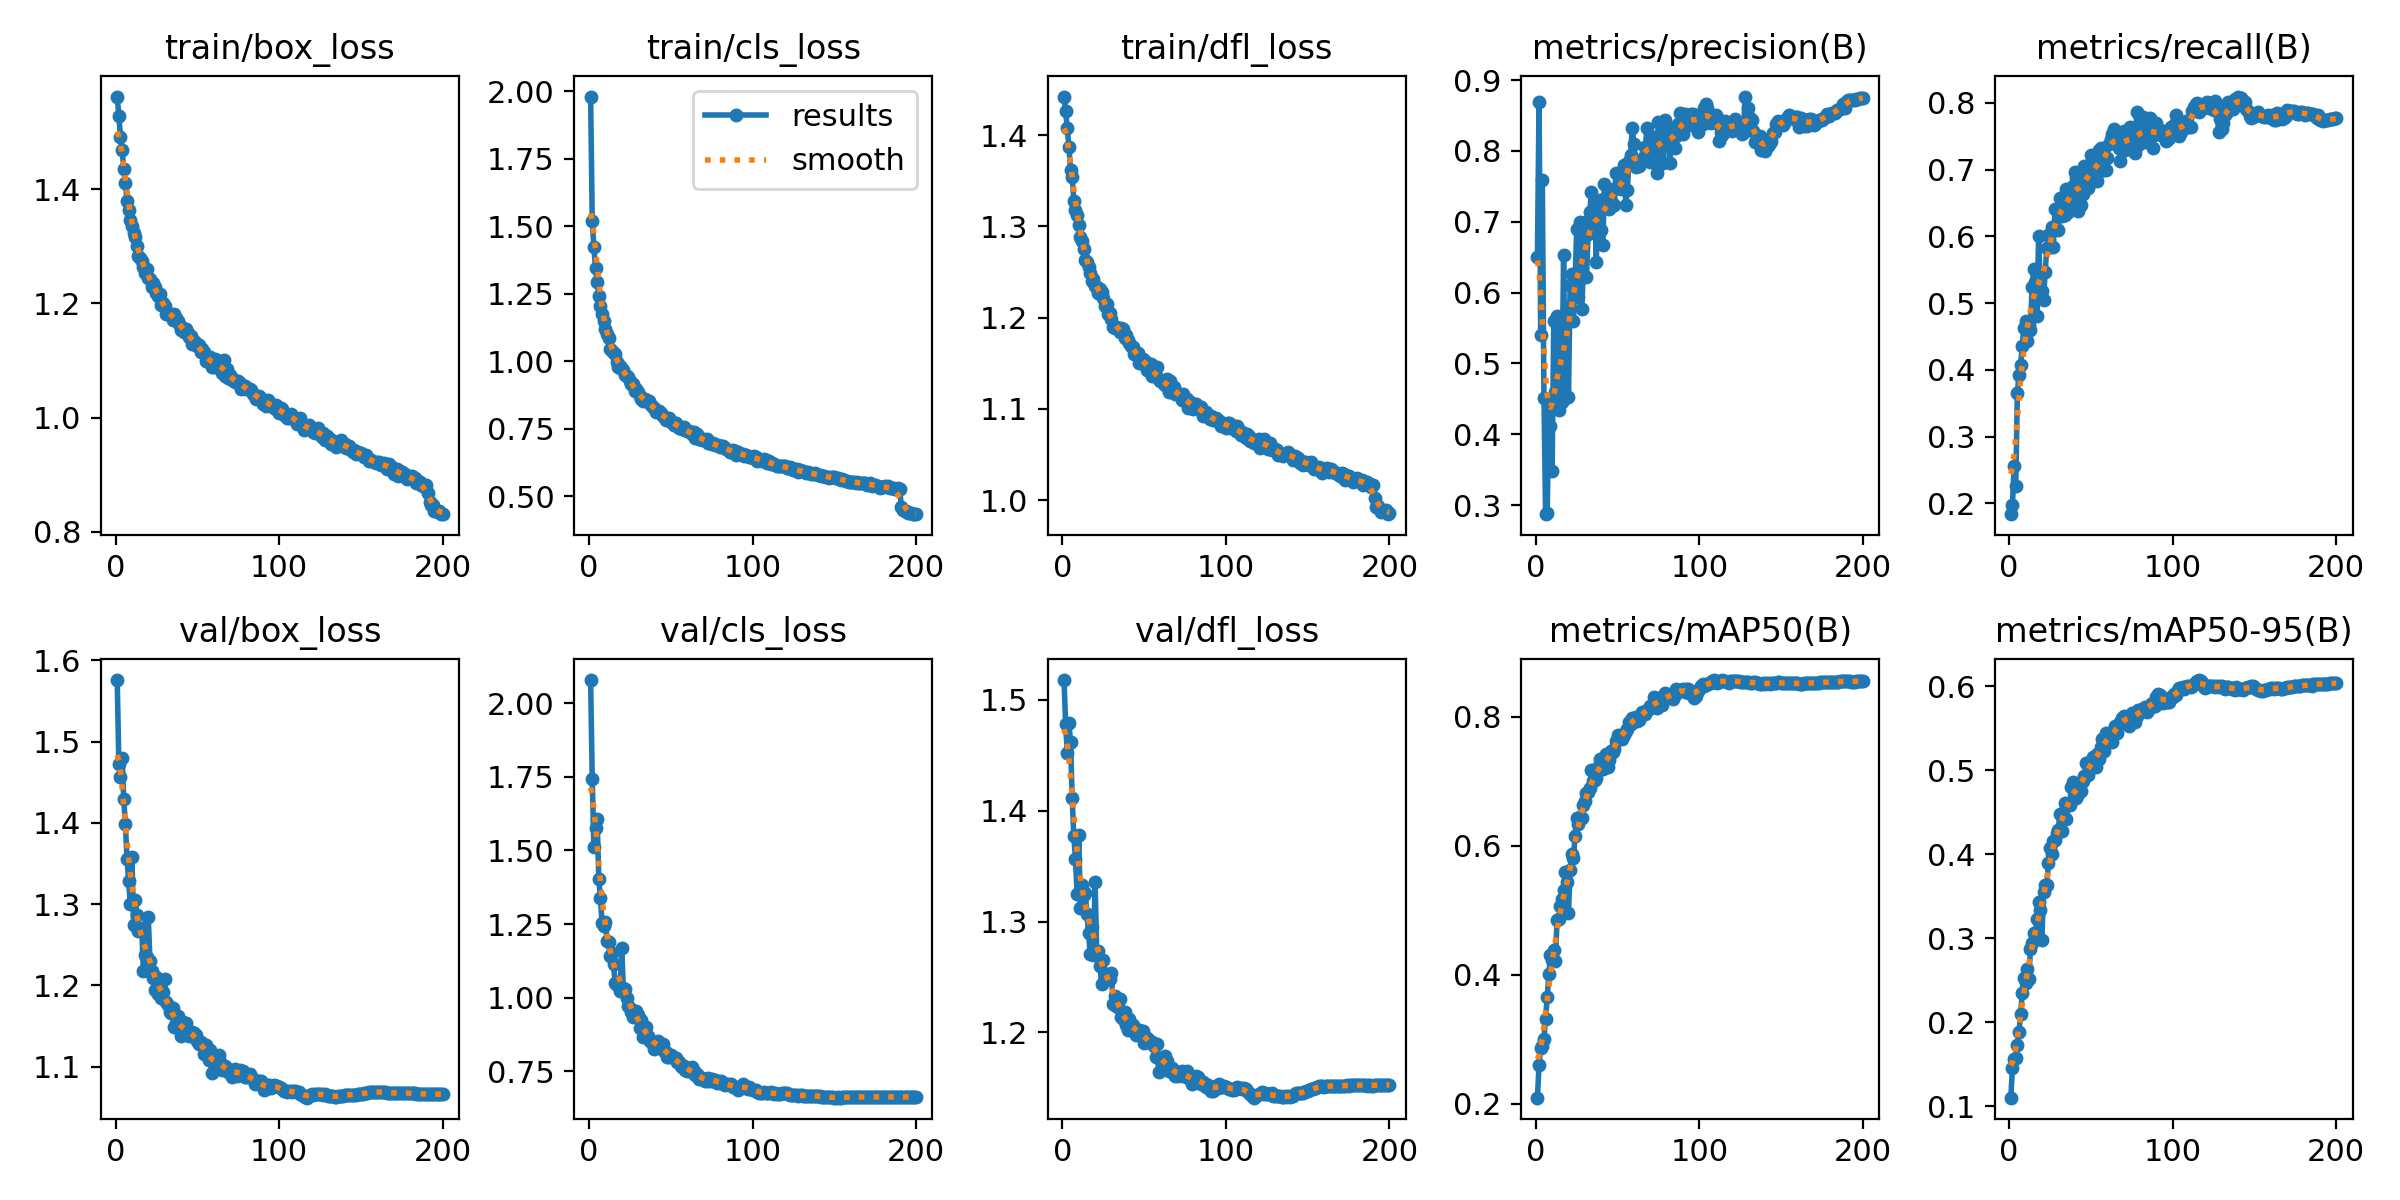

Source data for this figure (header and first rows):
epoch, time, train/box_loss, train/cls_loss, train/dfl_loss, metrics/precision(B), metrics/recall(B), metrics/mAP50(B), metrics/mAP50-95(B), val/box_loss, val/cls_loss, val/dfl_loss, lr/pg0, lr/pg1, lr/pg2
1, 146.8, 1.562, 1.981, 1.442, 0.6503, 0.1836, 0.2095, 0.1104, 1.576, 2.079, 1.518, 0.06725, 0.0004988, 0.0004988
2, 250.8, 1.528, 1.52, 1.427, 0.8698, 0.1973, 0.2605, 0.1459, 1.473, 1.741, 1.478, 0.03441, 0.0009939, 0.0009939
3, 344.2, 1.491, 1.422, 1.407, 0.5408, 0.2558, 0.2866, 0.156, 1.456, 1.511, 1.452, 0.001564, 0.001484, 0.001484
4, 435.5, 1.469, 1.347, 1.387, 0.7594, 0.2253, 0.2899, 0.1581, 1.48, 1.577, 1.479, 0.001478, 0.001478, 0.001478
5, 528.2, 1.436, 1.294, 1.362, 0.4515, 0.3647, 0.3011, 0.1731, 1.429, 1.607, 1.462, 0.00147, 0.00147, 0.00147
6, 620.7, 1.411, 1.243, 1.354, 0.2872, 0.3924, 0.3321, 0.1886, 1.398, 1.403, 1.411, 0.001463, 0.001463, 0.001463
7, 716.4, 1.378, 1.204, 1.328, 0.2885, 0.4078, 0.3649, 0.2103, 1.356, 1.34, 1.377, 0.001455, 0.001455, 0.001455
8, 816.3, 1.364, 1.173, 1.318, 0.4488, 0.435, 0.4016, 0.2356, 1.329, 1.254, 1.357, 0.001448, 0.001448, 0.001448
9, 912.5, 1.346, 1.15, 1.313, 0.4114, 0.4631, 0.4302, 0.2525, 1.301, 1.245, 1.325, 0.001441, 0.001441, 0.001441
10, 1009, 1.335, 1.118, 1.301, 0.3478, 0.4738, 0.4223, 0.2474, 1.358, 1.257, 1.378, 0.001433, 0.001433, 0.001433
11, 1105, 1.324, 1.101, 1.288, 0.5604, 0.4424, 0.4384, 0.2641, 1.275, 1.194, 1.312, 0.001426, 0.001426, 0.001426
12, 1203, 1.315, 1.084, 1.284, 0.4597, 0.4677, 0.4209, 0.2513, 1.305, 1.189, 1.333, 0.001418, 0.001418, 0.001418
13, 1300, 1.301, 1.047, 1.276, 0.5666, 0.46, 0.485, 0.2868, 1.287, 1.14, 1.324, 0.001411, 0.001411, 0.001411
14, 1396, 1.283, 1.039, 1.263, 0.4337, 0.5237, 0.4868, 0.2949, 1.267, 1.15, 1.326, 0.001403, 0.001403, 0.001403
15, 1492, 1.28, 1.029, 1.261, 0.4748, 0.5509, 0.507, 0.3069, 1.268, 1.113, 1.307, 0.001396, 0.001396, 0.001396
16, 1589, 1.274, 1.027, 1.255, 0.4457, 0.5317, 0.5169, 0.3052, 1.271, 1.048, 1.29, 0.001389, 0.001389, 0.001389
17, 1681, 1.264, 0.9973, 1.249, 0.6537, 0.4804, 0.5315, 0.3229, 1.217, 1.041, 1.271, 0.001381, 0.001381, 0.001381
18, 1774, 1.253, 0.9801, 1.24, 0.4517, 0.6006, 0.5596, 0.3432, 1.238, 1.054, 1.295, 0.001374, 0.001374, 0.001374
19, 1868, 1.259, 0.9813, 1.243, 0.5798, 0.518, 0.5446, 0.3343, 1.234, 1.021, 1.27, 0.001366, 0.001366, 0.001366
20, 1961, 1.244, 0.9712, 1.235, 0.4523, 0.5182, 0.4953, 0.2984, 1.284, 1.17, 1.336, 0.001359, 0.001359, 0.001359
21, 2055, 1.243, 0.9689, 1.234, 0.6107, 0.5049, 0.5619, 0.3558, 1.23, 1.031, 1.272, 0.001352, 0.001352, 0.001352
22, 2148, 1.229, 0.9503, 1.227, 0.6268, 0.5464, 0.5869, 0.3635, 1.217, 1.028, 1.274, 0.001344, 0.001344, 0.001344
23, 2242, 1.236, 0.9444, 1.231, 0.5604, 0.5824, 0.5812, 0.3638, 1.209, 0.9978, 1.26, 0.001337, 0.001337, 0.001337
24, 2335, 1.229, 0.9398, 1.228, 0.6094, 0.6013, 0.6153, 0.3893, 1.194, 0.9721, 1.244, 0.001329, 0.001329, 0.001329
25, 2428, 1.219, 0.9263, 1.221, 0.6893, 0.5844, 0.6439, 0.4082, 1.21, 0.9665, 1.266, 0.001322, 0.001322, 0.001322
26, 2521, 1.214, 0.9144, 1.212, 0.594, 0.6136, 0.634, 0.4003, 1.189, 0.9505, 1.248, 0.001314, 0.001314, 0.001314
27, 2614, 1.216, 0.9139, 1.215, 0.6993, 0.5839, 0.6447, 0.4164, 1.201, 0.9333, 1.248, 0.001307, 0.001307, 0.001307
28, 2707, 1.198, 0.8906, 1.204, 0.5762, 0.6406, 0.6436, 0.4176, 1.185, 0.9476, 1.25, 0.0013, 0.0013, 0.0013
29, 2800, 1.201, 0.8951, 1.205, 0.6234, 0.641, 0.6638, 0.426, 1.191, 0.9543, 1.248, 0.001292, 0.001292, 0.001292
30, 2893, 1.195, 0.8843, 1.199, 0.6996, 0.6088, 0.6696, 0.4292, 1.208, 0.9405, 1.254, 0.001285, 0.001285, 0.001285
31, 2986, 1.182, 0.8704, 1.19, 0.6214, 0.6573, 0.6819, 0.4485, 1.18, 0.8975, 1.226, 0.001277, 0.001277, 0.001277
32, 3080, 1.183, 0.8607, 1.188, 0.6833, 0.6307, 0.6832, 0.4282, 1.175, 0.9249, 1.233, 0.00127, 0.00127, 0.00127
33, 3173, 1.182, 0.8507, 1.19, 0.7142, 0.6457, 0.6905, 0.4464, 1.167, 0.8662, 1.224, 0.001262, 0.001262, 0.001262
34, 3267, 1.179, 0.8592, 1.189, 0.7419, 0.632, 0.7185, 0.4616, 1.166, 0.8888, 1.223, 0.001255, 0.001255, 0.001255
35, 3360, 1.171, 0.8525, 1.184, 0.6851, 0.6706, 0.6999, 0.4422, 1.173, 0.8988, 1.23, 0.001248, 0.001248, 0.001248
36, 3453, 1.181, 0.853, 1.188, 0.7309, 0.6371, 0.7029, 0.4606, 1.149, 0.8702, 1.214, 0.00124, 0.00124, 0.00124
37, 3546, 1.175, 0.8509, 1.188, 0.6433, 0.6614, 0.7053, 0.4589, 1.154, 0.8573, 1.212, 0.001233, 0.001233, 0.001233
38, 3639, 1.168, 0.8368, 1.178, 0.7226, 0.6494, 0.7226, 0.4804, 1.162, 0.8496, 1.218, 0.001225, 0.001225, 0.001225
39, 3732, 1.164, 0.8313, 1.181, 0.7308, 0.6756, 0.735, 0.4865, 1.149, 0.8472, 1.207, 0.001218, 0.001218, 0.001218
40, 3825, 1.154, 0.8247, 1.176, 0.6883, 0.6958, 0.7339, 0.4842, 1.138, 0.8253, 1.203, 0.00121, 0.00121, 0.00121
41, 3919, 1.156, 0.8111, 1.172, 0.667, 0.6874, 0.7198, 0.4669, 1.155, 0.8339, 1.212, 0.001203, 0.001203, 0.001203
42, 4013, 1.15, 0.8135, 1.168, 0.7527, 0.638, 0.7203, 0.4722, 1.144, 0.8542, 1.206, 0.001196, 0.001196, 0.001196
43, 4106, 1.155, 0.8157, 1.168, 0.7354, 0.6887, 0.7429, 0.4785, 1.154, 0.8471, 1.207, 0.001188, 0.001188, 0.001188
44, 4200, 1.148, 0.8076, 1.16, 0.7245, 0.6471, 0.7222, 0.4751, 1.139, 0.8341, 1.202, 0.001181, 0.001181, 0.001181
45, 4293, 1.14, 0.7984, 1.161, 0.7183, 0.6632, 0.7339, 0.4874, 1.137, 0.843, 1.198, 0.001173, 0.001173, 0.001173
46, 4387, 1.143, 0.7941, 1.161, 0.7299, 0.7049, 0.7479, 0.4932, 1.143, 0.8183, 1.202, 0.001166, 0.001166, 0.001166
47, 4480, 1.129, 0.7838, 1.151, 0.7466, 0.6916, 0.7455, 0.5085, 1.143, 0.8167, 1.202, 0.001158, 0.001158, 0.001158
48, 4574, 1.134, 0.786, 1.155, 0.7235, 0.6724, 0.75, 0.4941, 1.142, 0.7972, 1.201, 0.001151, 0.001151, 0.001151
49, 4667, 1.131, 0.7878, 1.155, 0.7694, 0.6821, 0.7632, 0.5063, 1.139, 0.7982, 1.201, 0.001144, 0.001144, 0.001144
50, 4760, 1.125, 0.775, 1.149, 0.747, 0.7222, 0.7717, 0.511, 1.132, 0.8048, 1.191, 0.001136, 0.001136, 0.001136
51, 4852, 1.128, 0.7759, 1.151, 0.748, 0.7076, 0.7694, 0.5162, 1.128, 0.8016, 1.195, 0.001129, 0.001129, 0.001129
52, 4946, 1.114, 0.7634, 1.143, 0.7462, 0.7036, 0.7711, 0.5125, 1.13, 0.7965, 1.195, 0.001121, 0.001121, 0.001121
53, 5039, 1.12, 0.7705, 1.149, 0.7606, 0.6895, 0.7662, 0.5042, 1.127, 0.7946, 1.193, 0.001114, 0.001114, 0.001114
54, 5133, 1.115, 0.7632, 1.149, 0.7803, 0.6822, 0.7728, 0.5201, 1.115, 0.7828, 1.19, 0.001106, 0.001106, 0.001106
55, 5227, 1.1, 0.751, 1.136, 0.7238, 0.7292, 0.7779, 0.5131, 1.127, 0.7827, 1.191, 0.001099, 0.001099, 0.001099
56, 5319, 1.098, 0.7531, 1.136, 0.745, 0.7324, 0.7821, 0.5276, 1.117, 0.7691, 1.188, 0.001092, 0.001092, 0.001092
57, 5412, 1.1, 0.7479, 1.136, 0.7865, 0.7185, 0.7928, 0.5377, 1.108, 0.7627, 1.178, 0.001084, 0.001084, 0.001084
58, 5506, 1.106, 0.7562, 1.146, 0.7936, 0.699, 0.7891, 0.5231, 1.12, 0.7672, 1.19, 0.001077, 0.001077, 0.001077
59, 5599, 1.089, 0.7453, 1.133, 0.8329, 0.7001, 0.7977, 0.5439, 1.093, 0.7539, 1.164, 0.001069, 0.001069, 0.001069
60, 5692, 1.089, 0.7395, 1.131, 0.8094, 0.7179, 0.7992, 0.5378, 1.107, 0.7503, 1.177, 0.001062, 0.001062, 0.001062
... 140 more rows
